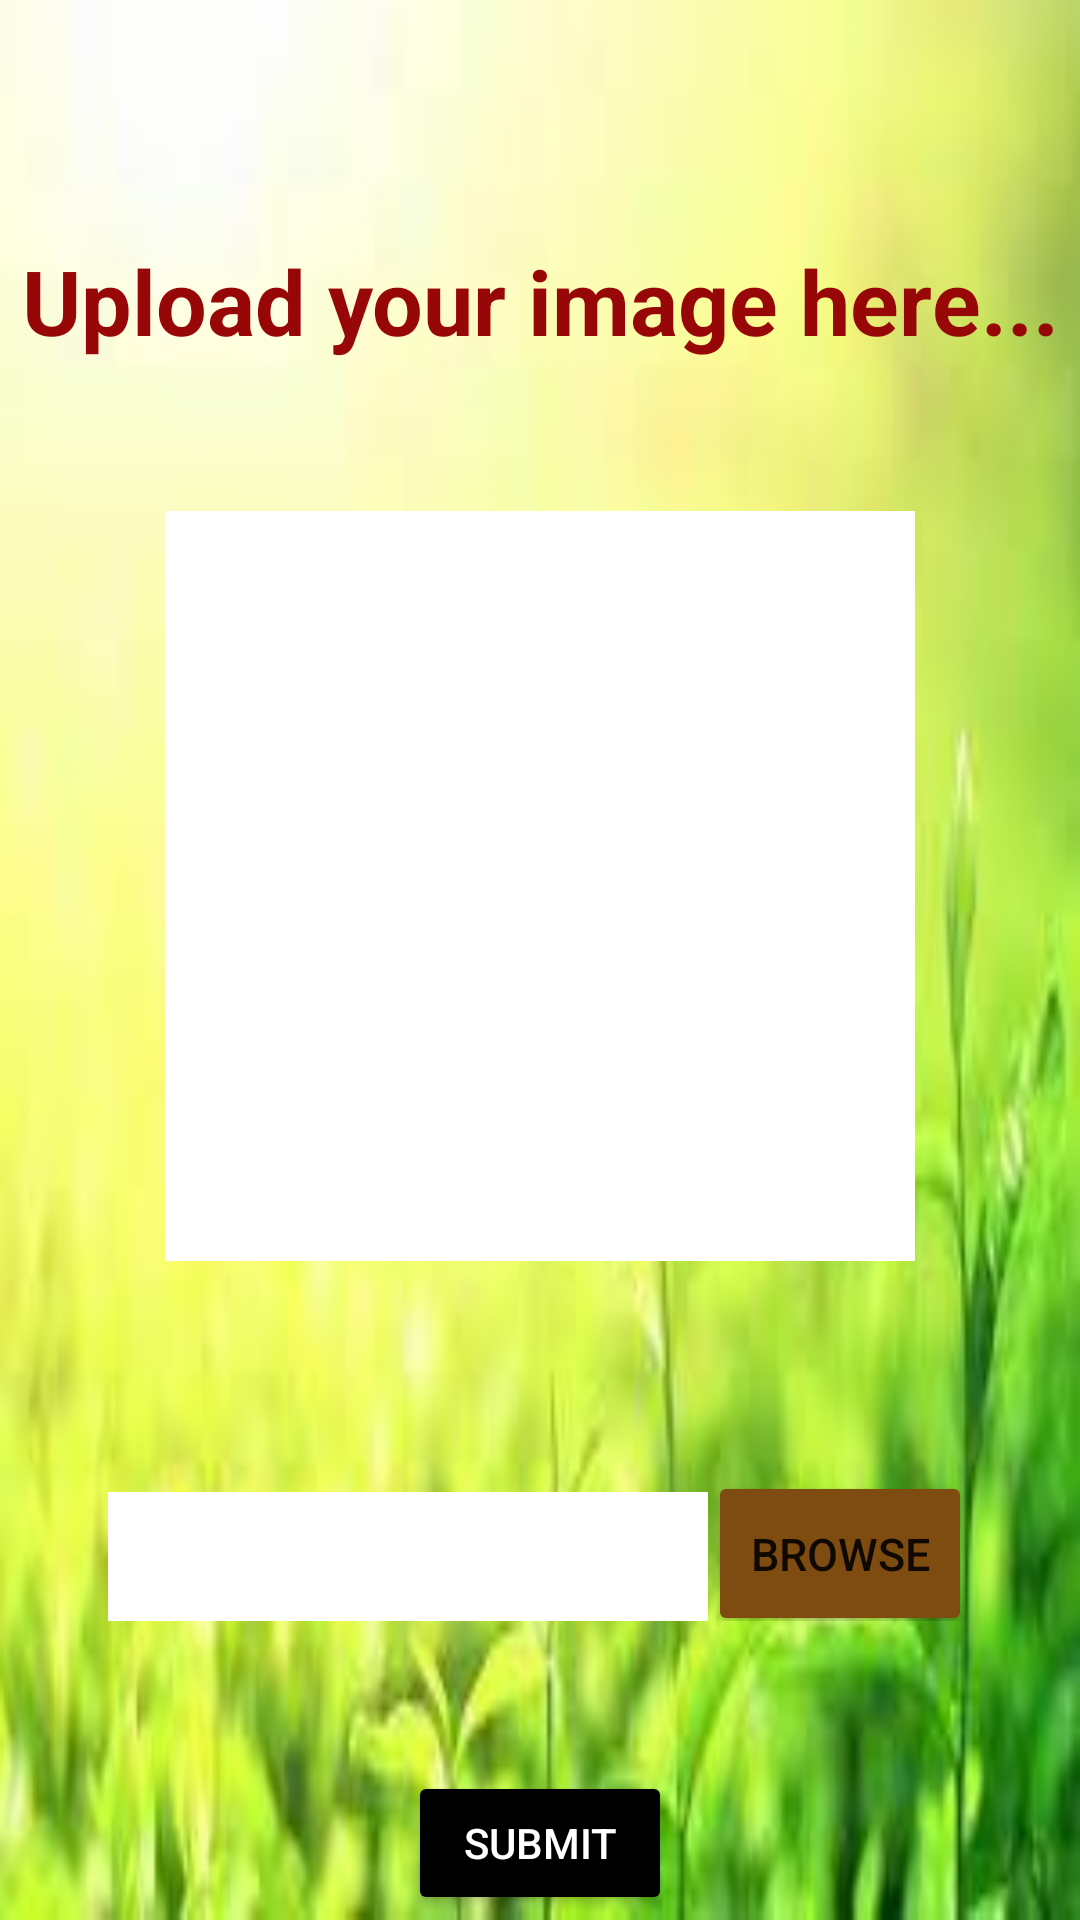

Layout XML and referenced resources for this Android screen:
<!-- AndroidManifest.xml: application theme Theme.FAWARMYAPPLICATION -->
<!-- res/layout/activity_uploading_image.xml -->
<?xml version="1.0" encoding="utf-8"?>
<LinearLayout xmlns:android="http://schemas.android.com/apk/res/android"
    xmlns:app="http://schemas.android.com/apk/res-auto"
    xmlns:tools="http://schemas.android.com/tools"
    android:layout_width="match_parent"
    android:layout_height="match_parent"
    tools:context=".UploadingImage"
    android:background="@drawable/upldimg3"
    android:orientation="vertical">

    <TextView
        android:layout_width="match_parent"
        android:layout_height="wrap_content"
        android:text="Upload your image here..."
        android:textSize="30dp"
        android:textAlignment="center"
        android:layout_marginTop="80dp"
        android:textStyle="bold"
        android:id="@+id/upimg"
        android:textColor="#980707"
        >
    </TextView>
<ImageView
    android:layout_width="250dp"
    android:layout_height="250dp"
    android:id="@+id/selectedImage"
    android:background="@color/white"
    android:layout_below="@+id/upimg"
    android:layout_marginTop="50dp"
    android:scaleType="fitXY"
    android:layout_gravity="center_horizontal"
    ></ImageView>

    <LinearLayout
        android:layout_width="wrap_content"
        android:layout_height="50dp"
        android:layout_marginTop="70dp"
        android:layout_gravity="center_horizontal"
        android:layout_below="@+id/selectedImage"
        android:id="@+id/linear1">
        <EditText
            android:layout_width="200dp"
            android:layout_height="45dp"
            android:id="@+id/path"
            android:textColor="@color/black"
            android:textSize="10sp"
            android:background="@color/design_default_color_background"
            ></EditText>
        <Button
            android:layout_width="wrap_content"
            android:layout_height="55dp"
            android:text="Browse"
            android:textSize="15sp"
            android:id="@+id/browse"
            android:backgroundTint="#7E4B11"></Button>

    </LinearLayout>

    <Button
        android:layout_width="wrap_content"
        android:layout_height="wrap_content"
        android:text="SUBMIT"
        android:id="@+id/submit"
        android:textColor="@color/white"
        android:layout_below="@+id/linear1"
        android:layout_marginTop="50dp"
        android:layout_marginHorizontal="25dp"
        android:layout_gravity="center_horizontal"
        android:backgroundTint="@color/black"
        ></Button>

</LinearLayout>
<!-- resources referenced by this layout -->
<resources>
  <!-- drawable upldimg3: jpg bitmap (drawable, 4831 bytes) -->
  <style name="Theme.FAWARMYAPPLICATION" parent="Theme.MaterialComponents.DayNight.DarkActionBar">
          
          <item name="colorPrimary">@color/purple_500</item>
          <item name="colorPrimaryVariant">@color/purple_700</item>
          <item name="colorOnPrimary">@color/white</item>
          
          <item name="colorSecondary">@color/teal_200</item>
          <item name="colorSecondaryVariant">@color/teal_700</item>
          <item name="colorOnSecondary">@color/black</item>
          
          <item name="android:statusBarColor" tools:targetApi="l">?attr/colorPrimaryVariant</item>
          
      </style>
  <!-- not gathered from this repository: default colours our renderer supplied (Android Studio template values) -->
  <color name="purple_500">#FF6200EE</color>
  <color name="purple_700">#FF3700B3</color>
  <color name="teal_200">#FF03DAC5</color>
  <color name="teal_700">#FF018786</color>
  <color name="black">#FF000000</color>
  <color name="white">#FFFFFFFF</color>
</resources>
